Dataset: weld_defects (GitHub, Rajiv1417/ML_Ops). Classes: defect, normal.

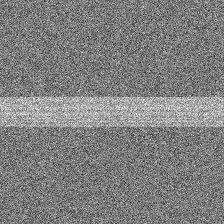
Label: normal

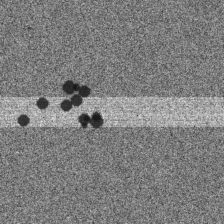
Label: defect

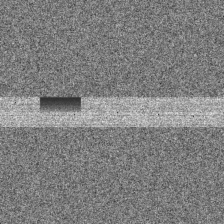
Label: defect

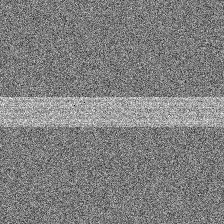
Label: normal

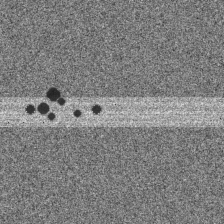
Label: defect

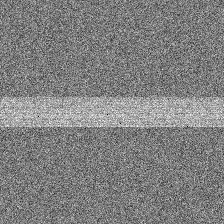
Label: normal
